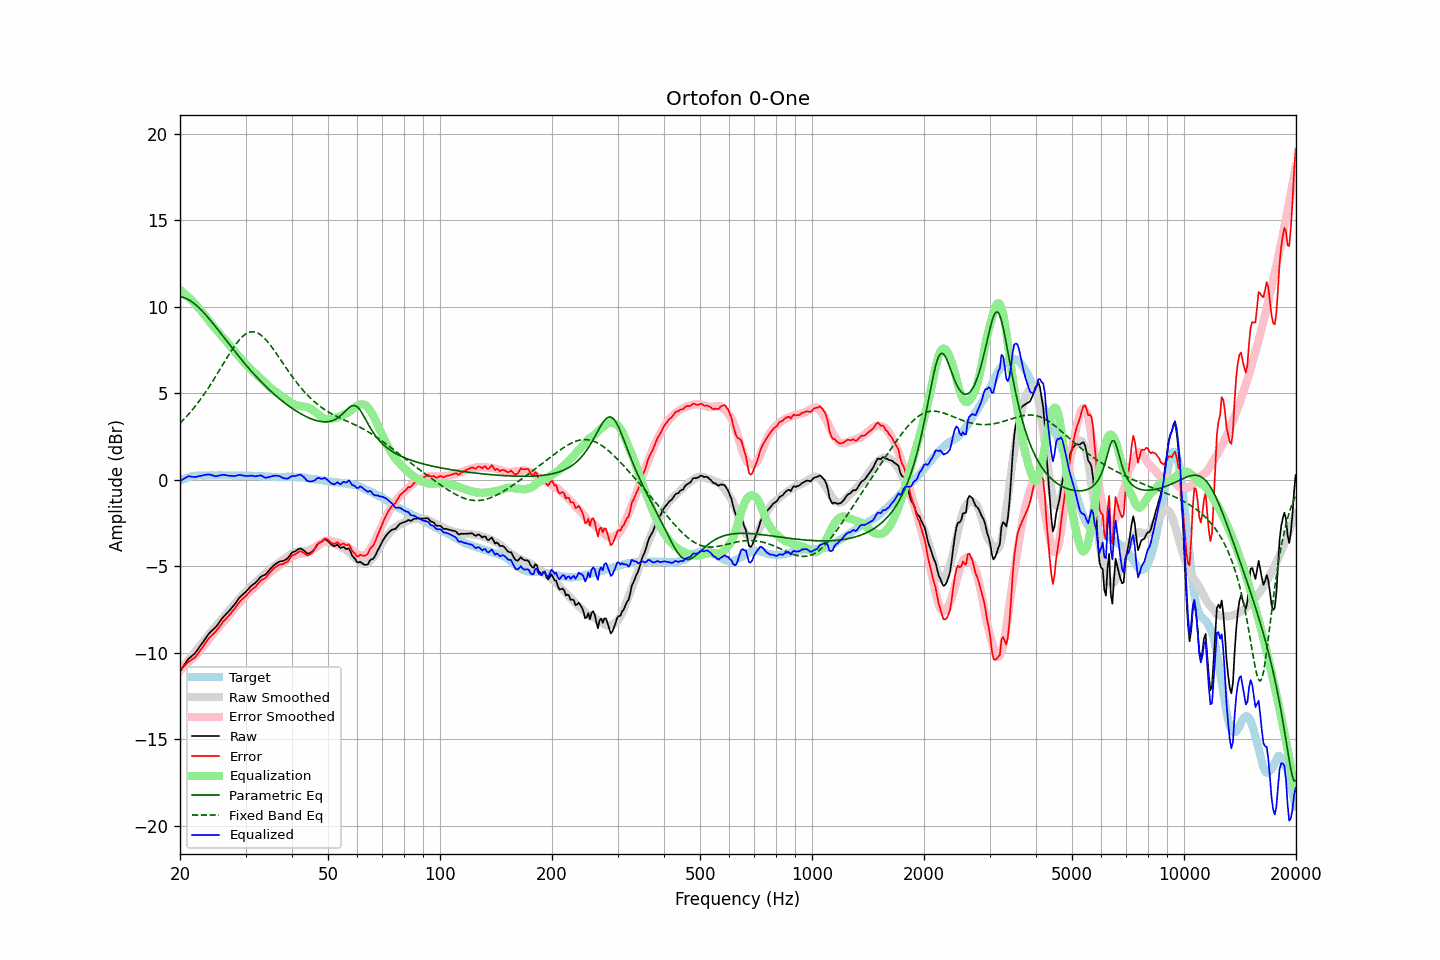

Values plotted in this chart, from the file beside it:
frequency, raw, error, smoothed, error_smoothed, equalization, parametric_eq, fixed_band_eq, equalized_raw, equalized_smoothed, target
20.00, -11.07, -11.01, -11.02, -10.99, 10.99, 10.59, 3.28, -0.08, -0.03, -0.06
20.20, -10.93, -10.92, -10.91, -10.91, 10.91, 10.57, 3.37, -0.02, 0.01, -0.01
20.40, -10.79, -10.83, -10.79, -10.83, 10.83, 10.55, 3.46, 0.05, 0.04, 0.04
20.61, -10.65, -10.72, -10.68, -10.75, 10.75, 10.52, 3.56, 0.10, 0.07, 0.07
20.81, -10.51, -10.63, -10.56, -10.67, 10.67, 10.48, 3.66, 0.16, 0.11, 0.12
21.02, -10.37, -10.53, -10.45, -10.58, 10.58, 10.43, 3.76, 0.21, 0.13, 0.16
21.23, -10.29, -10.47, -10.33, -10.49, 10.49, 10.38, 3.87, 0.20, 0.16, 0.18
21.44, -10.21, -10.41, -10.22, -10.40, 10.40, 10.32, 3.98, 0.19, 0.18, 0.20
21.66, -10.13, -10.35, -10.10, -10.31, 10.31, 10.26, 4.09, 0.18, 0.20, 0.22
21.87, -10.05, -10.28, -9.99, -10.21, 10.21, 10.18, 4.20, 0.16, 0.22, 0.23
22.09, -9.94, -10.19, -9.87, -10.11, 10.11, 10.11, 4.32, 0.17, 0.24, 0.25
22.31, -9.81, -10.07, -9.76, -10.01, 10.01, 10.02, 4.44, 0.20, 0.25, 0.26
22.54, -9.68, -9.94, -9.64, -9.90, 9.90, 9.94, 4.56, 0.22, 0.26, 0.26
22.76, -9.55, -9.81, -9.53, -9.79, 9.79, 9.84, 4.69, 0.24, 0.26, 0.26
22.99, -9.42, -9.67, -9.42, -9.68, 9.68, 9.75, 4.82, 0.26, 0.26, 0.25
23.22, -9.29, -9.54, -9.30, -9.57, 9.57, 9.65, 4.95, 0.28, 0.26, 0.25
23.45, -9.15, -9.40, -9.19, -9.45, 9.45, 9.54, 5.09, 0.30, 0.26, 0.25
23.69, -9.02, -9.28, -9.06, -9.33, 9.33, 9.44, 5.23, 0.31, 0.26, 0.26
23.92, -8.89, -9.15, -8.94, -9.21, 9.21, 9.33, 5.37, 0.32, 0.26, 0.26
24.16, -8.79, -9.05, -8.82, -9.08, 9.08, 9.22, 5.51, 0.30, 0.26, 0.26
24.40, -8.70, -8.97, -8.70, -8.97, 8.97, 9.10, 5.66, 0.27, 0.26, 0.27
24.65, -8.62, -8.88, -8.59, -8.85, 8.85, 8.99, 5.81, 0.23, 0.26, 0.26
24.89, -8.53, -8.79, -8.48, -8.74, 8.74, 8.87, 5.96, 0.22, 0.26, 0.26
25.14, -8.42, -8.68, -8.37, -8.63, 8.63, 8.75, 6.11, 0.22, 0.26, 0.26
25.39, -8.29, -8.56, -8.27, -8.53, 8.53, 8.63, 6.26, 0.24, 0.26, 0.27
25.65, -8.16, -8.43, -8.16, -8.43, 8.43, 8.51, 6.42, 0.27, 0.26, 0.27
25.91, -8.03, -8.29, -8.06, -8.32, 8.32, 8.39, 6.57, 0.29, 0.26, 0.26
26.16, -7.92, -8.18, -7.95, -8.21, 8.21, 8.27, 6.73, 0.30, 0.26, 0.26
26.43, -7.82, -8.08, -7.84, -8.10, 8.10, 8.15, 6.88, 0.28, 0.26, 0.26
26.69, -7.72, -7.98, -7.73, -7.99, 7.99, 8.03, 7.03, 0.27, 0.26, 0.26
26.96, -7.63, -7.89, -7.61, -7.87, 7.87, 7.91, 7.18, 0.24, 0.26, 0.26
27.23, -7.52, -7.78, -7.50, -7.76, 7.76, 7.79, 7.33, 0.24, 0.26, 0.26
27.50, -7.41, -7.67, -7.39, -7.64, 7.64, 7.68, 7.47, 0.23, 0.25, 0.26
27.77, -7.31, -7.56, -7.28, -7.53, 7.53, 7.56, 7.61, 0.22, 0.25, 0.25
28.05, -7.20, -7.45, -7.17, -7.42, 7.42, 7.44, 7.75, 0.22, 0.25, 0.25
28.33, -7.07, -7.31, -7.06, -7.31, 7.31, 7.32, 7.87, 0.24, 0.25, 0.24
28.62, -6.94, -7.18, -6.96, -7.20, 7.20, 7.21, 7.99, 0.26, 0.25, 0.24
28.90, -6.81, -7.06, -6.85, -7.10, 7.10, 7.09, 8.10, 0.29, 0.25, 0.25
29.19, -6.72, -6.96, -6.75, -6.99, 6.99, 6.98, 8.21, 0.28, 0.25, 0.24
29.48, -6.63, -6.88, -6.65, -6.89, 6.89, 6.87, 8.30, 0.26, 0.24, 0.25
29.78, -6.55, -6.79, -6.55, -6.79, 6.79, 6.76, 8.37, 0.24, 0.24, 0.24
30.08, -6.46, -6.71, -6.45, -6.69, 6.69, 6.65, 8.44, 0.23, 0.24, 0.25
30.38, -6.36, -6.60, -6.35, -6.59, 6.59, 6.54, 8.49, 0.23, 0.24, 0.24
30.68, -6.26, -6.50, -6.25, -6.49, 6.49, 6.43, 8.53, 0.23, 0.24, 0.24
30.99, -6.15, -6.39, -6.16, -6.40, 6.40, 6.32, 8.55, 0.25, 0.24, 0.24
31.30, -6.08, -6.31, -6.08, -6.31, 6.31, 6.22, 8.56, 0.23, 0.23, 0.23
31.61, -6.01, -6.24, -6.00, -6.23, 6.23, 6.12, 8.56, 0.22, 0.23, 0.23
31.93, -5.94, -6.17, -5.92, -6.15, 6.15, 6.02, 8.54, 0.21, 0.23, 0.23
32.24, -5.84, -6.06, -5.84, -6.06, 6.06, 5.92, 8.50, 0.22, 0.22, 0.22
32.57, -5.73, -5.95, -5.75, -5.97, 5.97, 5.82, 8.46, 0.24, 0.22, 0.22
32.89, -5.62, -5.84, -5.67, -5.88, 5.88, 5.72, 8.40, 0.26, 0.21, 0.22
33.22, -5.56, -5.77, -5.58, -5.79, 5.79, 5.63, 8.32, 0.23, 0.21, 0.21
33.55, -5.52, -5.73, -5.49, -5.70, 5.70, 5.53, 8.24, 0.18, 0.21, 0.21
33.89, -5.48, -5.68, -5.40, -5.61, 5.61, 5.44, 8.15, 0.13, 0.20, 0.20
34.23, -5.39, -5.59, -5.32, -5.52, 5.52, 5.35, 8.04, 0.13, 0.20, 0.20
34.57, -5.27, -5.46, -5.24, -5.43, 5.43, 5.26, 7.93, 0.16, 0.19, 0.19
34.92, -5.16, -5.35, -5.16, -5.35, 5.35, 5.17, 7.82, 0.19, 0.19, 0.19
35.27, -5.06, -5.24, -5.08, -5.27, 5.27, 5.09, 7.69, 0.21, 0.18, 0.18
35.62, -4.97, -5.15, -5.02, -5.20, 5.20, 5.00, 7.56, 0.23, 0.18, 0.18
35.97, -4.89, -5.07, -4.96, -5.14, 5.14, 4.92, 7.43, 0.25, 0.18, 0.18
... 635 more rows
